Run: headless pygame with SDL's dummy video driver; simulated clock (each Clock.tick advances the game by its frame time, no real sleeping); random seed 0; keys injected as events and as key.get_pressed() state; no mouse input.
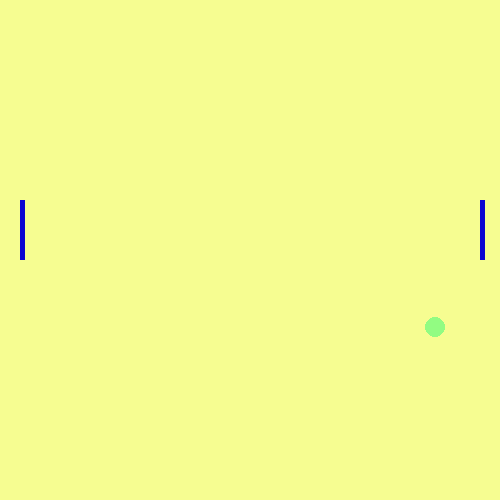
Frame 1 of 4 · flips 1–60 · no input
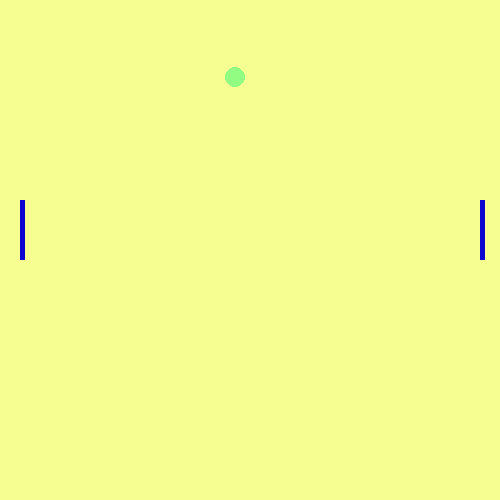
Frame 2 of 4 · flips 61–180 · tapped SPACE, RETURN · held RIGHT (→), D
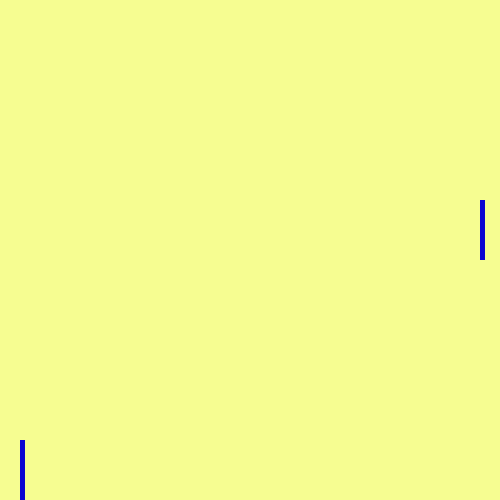
Frame 3 of 4 · flips 181–300 · held DOWN (↓), S
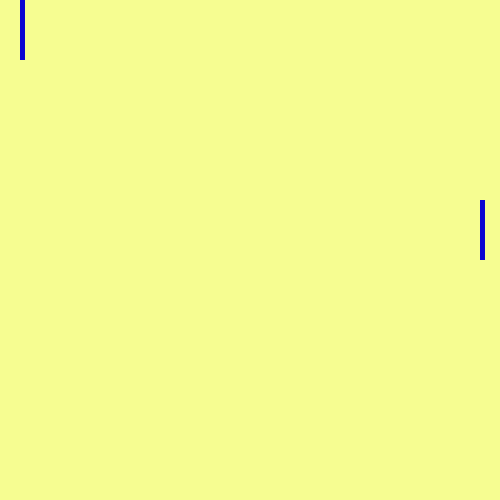
Frame 4 of 4 · flips 301–420 · held LEFT (←), A, UP (↑), W

The pygame program that drew these frames:

import pygame
import sys
import random
import time


pygame.init()
#-------------------------Game Variables And Constants-------------------
GAME_WIDTH = 500
GAME_HEIGHT = 500


PLAYER_X = 20
PLAYER_Y = 200
PLAYER_VELOCITY_Y = 5
BALL_VELOCITY_X = 5
BALL_VELOCITY_Y = 5
PLAYER_HEIGHT =  60
PLAYER_WIDTH = 5

BOT_X = 480

MAX_BOUNCE_SPEED = 8
BACKGROUND_COLOR = '#f6fd91'
running = True
window = pygame.display.set_mode((GAME_WIDTH, GAME_HEIGHT))
pygame.display.set_caption('PyPong')
clock = pygame.time.Clock()


class Player(pygame.Rect):
    def __init__(self, ):
        pygame.Rect.__init__(self, PLAYER_X , PLAYER_Y ,PLAYER_WIDTH , PLAYER_HEIGHT)
        self.color = '#0c05d1'
        self.velocity_y = PLAYER_VELOCITY_Y
        self.direction = 'down'

class Bot(pygame.Rect):
    def __init__(self,):
        pygame.Rect.__init__(self , BOT_X , PLAYER_Y , PLAYER_WIDTH , PLAYER_HEIGHT)
        self.color = '#0c05d1'
        self.velocity_y = PLAYER_VELOCITY_Y
        self.direction = 'down'
        

class Ball:
    def __init__(self):
        self.x = GAME_WIDTH//2
        self.y = GAME_HEIGHT//2
        self.radius = 10
        self.color = '#92fc82'
        self.velocity_x = 5
        self.velocity_y = 7
        self.directions = ['up', 'down']
        self.direction = random.choice(self.directions)

        
def draw():
    window.fill(BACKGROUND_COLOR)
    pygame.draw.rect(window , player.color , player)
    pygame.draw.rect(window , bot.color , bot)
    pygame.draw.circle(window , ball.color , (ball.x , ball.y), ball.radius ,)


def check_collision():
    #border-Collision
    if player.y <=0:
          player.y = 0
    
    elif (player.y +player.height)>=  GAME_HEIGHT:
            player.y = GAME_HEIGHT - player.height
    

    #Ball Collison
    
    
    #Checks Ball Collision with Borders
    # if ball.x +ball.radius<= 0:
    #     ball.velocity_x *=-1
    
    elif ball.x +ball.radius >= GAME_WIDTH:
        ball.velocity_x *=-1

    if ball.y +ball.radius <= 0:
        ball.velocity_y *= -1
    elif ball.y + ball.radius >= GAME_HEIGHT:
        ball.velocity_y *= -1



    # #Checks Ball Collsion with Rectangles
    # closest_x_right = ball.x - ball.radius
    # # closest_y_right = ball.y - ball.radius
    # # if closest_x_right <= (player.x +player.width)  :
    # #     ball.velocity_x*= -1
    # #     ball.velocity_y *= -1

    # if closest_x_right <= (player.x + player.width):
    #     center_y = ball.y + ball.radius //2
    #     player_center = player.height //2

    #     ball.velocity_y  = (center_y - player_center) *-1.5
    #     ball.velocity_x *= -1.05
    # closest_x_left = ball.x + ball.radius

    closest_x_right = ball.x - ball.radius
    if closest_x_right <= (player.x + player.width):
        player_center = player.y + (player.height//2)
        distance = ball.y - player_center
        bounce_factor = distance / (player.height //2)
        ball.velocity_y = bounce_factor * MAX_BOUNCE_SPEED
        ball.velocity_x  *= -1

    
 
    
    
def move():
    #PLAYER MOVEMENT
    # if player.direction == 'down':
    #     player.y += player.velocity_y
        
      
    # elif player.direction == 'up':
    #     player.y += -player.velocity_y

    #BALL MOVEMENT
    ball.y += ball.velocity_y
    ball.x += ball.velocity_x
    
player = Player()
ball = Ball()
bot = Bot()

while running:
    for event in pygame.event.get():
        if event.type == pygame.QUIT:
            running = False
            sys.exit()

    keys = pygame.key.get_pressed()
    if keys[pygame.K_UP] or keys[pygame.K_w]:
        player.direction =  'up'
        player.y += -player.velocity_y
    elif keys[pygame.K_DOWN] or keys[pygame.K_s]:
        player.direction =  'down'
        player.y += player.velocity_y

    pygame.display.update()
    check_collision()
    move()
    draw()
  
    clock.tick(30)
